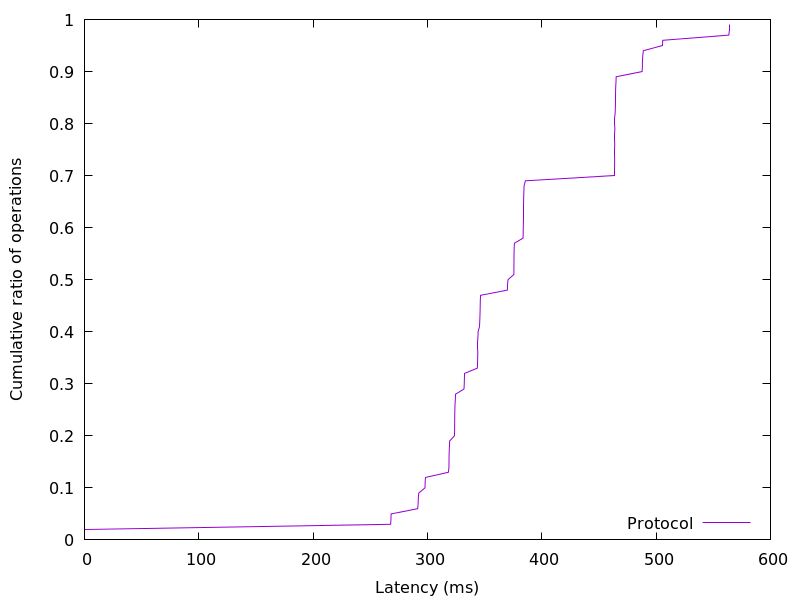

Source data for this figure (header and first rows):
0.02304, 0.01
0.0233, 0.02
267.8, 0.03
268.1, 0.04
268.2, 0.05
291.4, 0.06
291.9, 0.07
292, 0.08
292.4, 0.09
297.9, 0.1
298, 0.11
298.3, 0.12
318.4, 0.13
318.8, 0.14
318.9, 0.15
318.9, 0.16
319, 0.17
319.2, 0.18
319.4, 0.19
323.6, 0.2
323.7, 0.21
323.8, 0.22
323.8, 0.23
323.9, 0.24
324, 0.25
324.1, 0.26
324.4, 0.27
324.5, 0.28
332, 0.29
332.2, 0.3
332.3, 0.31
332.5, 0.32
343.7, 0.33
343.8, 0.34
344, 0.35
344, 0.36
344.1, 0.37
344.1, 0.38
344.2, 0.39
344.3, 0.4
345.5, 0.41
345.7, 0.42
345.9, 0.43
346.1, 0.44
346.1, 0.45
346.2, 0.46
346.4, 0.47
369.9, 0.48
370, 0.49
370.4, 0.5
375.6, 0.51
375.6, 0.52
375.6, 0.53
375.7, 0.54
375.8, 0.55
375.8, 0.56
376, 0.57
383.6, 0.58
383.8, 0.59
383.8, 0.6
383.9, 0.61
... 38 more rows
